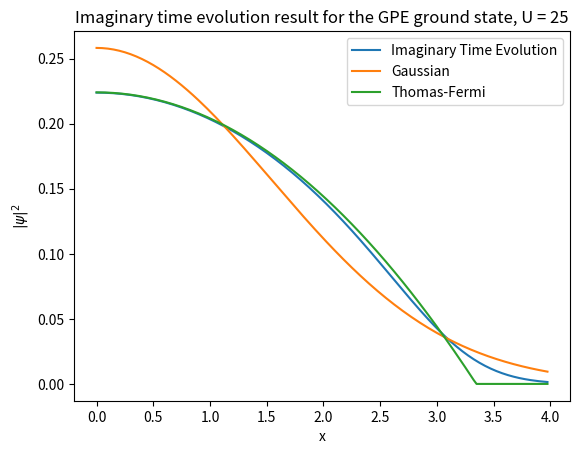

The matplotlib source for this figure:
import numpy as np
import scipy.optimize
import matplotlib.pyplot as plt

def ddsigma(sigma, Omega, U):
    D = len(sigma)
    return (U/((2*np.pi)**(D/2)*np.prod(sigma))+1/sigma**2-Omega**2*sigma**2)/sigma

def imaginary_time_ev_4th(U = 10, x_max = 8, tau_max = 10, dtau = 0.1, dx= 0.025):
    # Doesn't work properly
    D=1
    sigma=scipy.optimize.root(ddsigma, [2]*D, args=(1,U)).x
    num_x = int(2*x_max/dx)
    c0 = -2**(1/3)/(2-2**(1/3))
    c1 = 1/(2-2**(1/3))
    a = np.array([c1/2,(c0+c1)/2,(c0+c1)/2,c1/2])
    b = np.array([c1,c0,c1])
    k_sq = (2*np.pi*np.fft.fftfreq(num_x, d=dx))**2
    Ma = np.exp(-dtau*np.outer(a,k_sq)/2)
    x = np.linspace(-x_max,x_max,num_x,endpoint=False)
    pot = x**2/2
    # psi = dx*np.exp(-x**2/(2*sigma**2))/(sigma*np.sqrt(2*np.pi))
    psi = np.ones(num_x)/num_x
    psi = np.fft.fft(psi)
    tau = 0
    while tau < tau_max:
        for factor_num in range(3,0,-1):
            psi *= Ma[factor_num]
            psi = np.fft.ifft(psi, n = num_x)
            psi /= np.sqrt(np.trapezoid(np.abs(psi)**2, x))
            Mb = np.exp(b[factor_num-1]*dtau*(-pot-U*np.abs(psi)**2))
            psi *= Mb
            psi = np.fft.fft(psi)
        psi *= Ma[0]
        tau+=dtau
    psi = np.fft.ifft(psi, n = num_x)
    psi /= np.sqrt(np.trapezoid(np.abs(psi)**2, x))
    plt.plot(x, np.abs(psi)**2)
    plt.plot(x, np.exp(-x**2/(2*sigma**2))/(sigma*np.sqrt(2*np.pi)))
    plt.show()

def imaginary_time_ev_2nd(U = 25, x_max = 8, tau_max = 10, dtau = 0.001, dx= 0.025):
    num_x = int(2 * x_max / dx)
    x = np.linspace(-x_max, x_max, num_x, endpoint=False)
    k_sq = (2 * np.pi * np.fft.fftfreq(num_x, d=dx)) ** 2
    pot = x ** 2 / 2
    psi = np.ones(num_x) / num_x
    psi = np.fft.fft(psi)
    psi = np.exp(-dtau * k_sq / 4) * psi
    tau = 0
    while tau < tau_max:
        psi = np.fft.ifft(psi)
        Mb = np.exp(dtau * (-pot-U*np.abs(psi)**2))
        psi *= Mb
        psi /= np.sqrt(np.trapezoid(np.abs(psi)**2, x))
        psi = np.fft.fft(psi)
        psi *= np.exp(-dtau * k_sq / 2)
        tau += dtau
    psi = np.fft.ifft(psi)
    Mb = np.exp(dtau * (-pot - U*np.abs(psi) ** 2))
    psi *= Mb
    psi /= np.sqrt(np.trapezoid(np.abs(psi) ** 2, x))
    psi = np.fft.fft(psi)
    psi *= np.exp(-dtau * k_sq / 4)
    psi = np.fft.ifft(psi)
    psi /= np.sqrt(np.trapezoid(np.abs(psi) ** 2, x))
    x_plot = x[num_x // 2:int(num_x * 0.75)]
    plt.plot(x_plot, np.abs(psi)[num_x//2:int(num_x * 0.75)] ** 2, label = 'Imaginary Time Evolution')
    D = 1
    sigma = scipy.optimize.root(ddsigma, [2] * D, args=(1, U)).x
    plt.plot(x_plot, np.exp(-x_plot ** 2 / (sigma ** 2)) / (sigma * np.sqrt(np.pi)), label = 'Gaussian')
    rho = (3*U/2)**(1/3)
    plt.plot(x_plot, np.maximum(0,(3*(rho**2 - x_plot**2)/(4*rho**3))), label='Thomas-Fermi')
    plt.title(f'Imaginary time evolution result for the GPE ground state, U = {U}')
    plt.legend()
    plt.xlabel('x')
    plt.ylabel(r'$|\psi|^2$')
    plt.show()

imaginary_time_ev_2nd()
